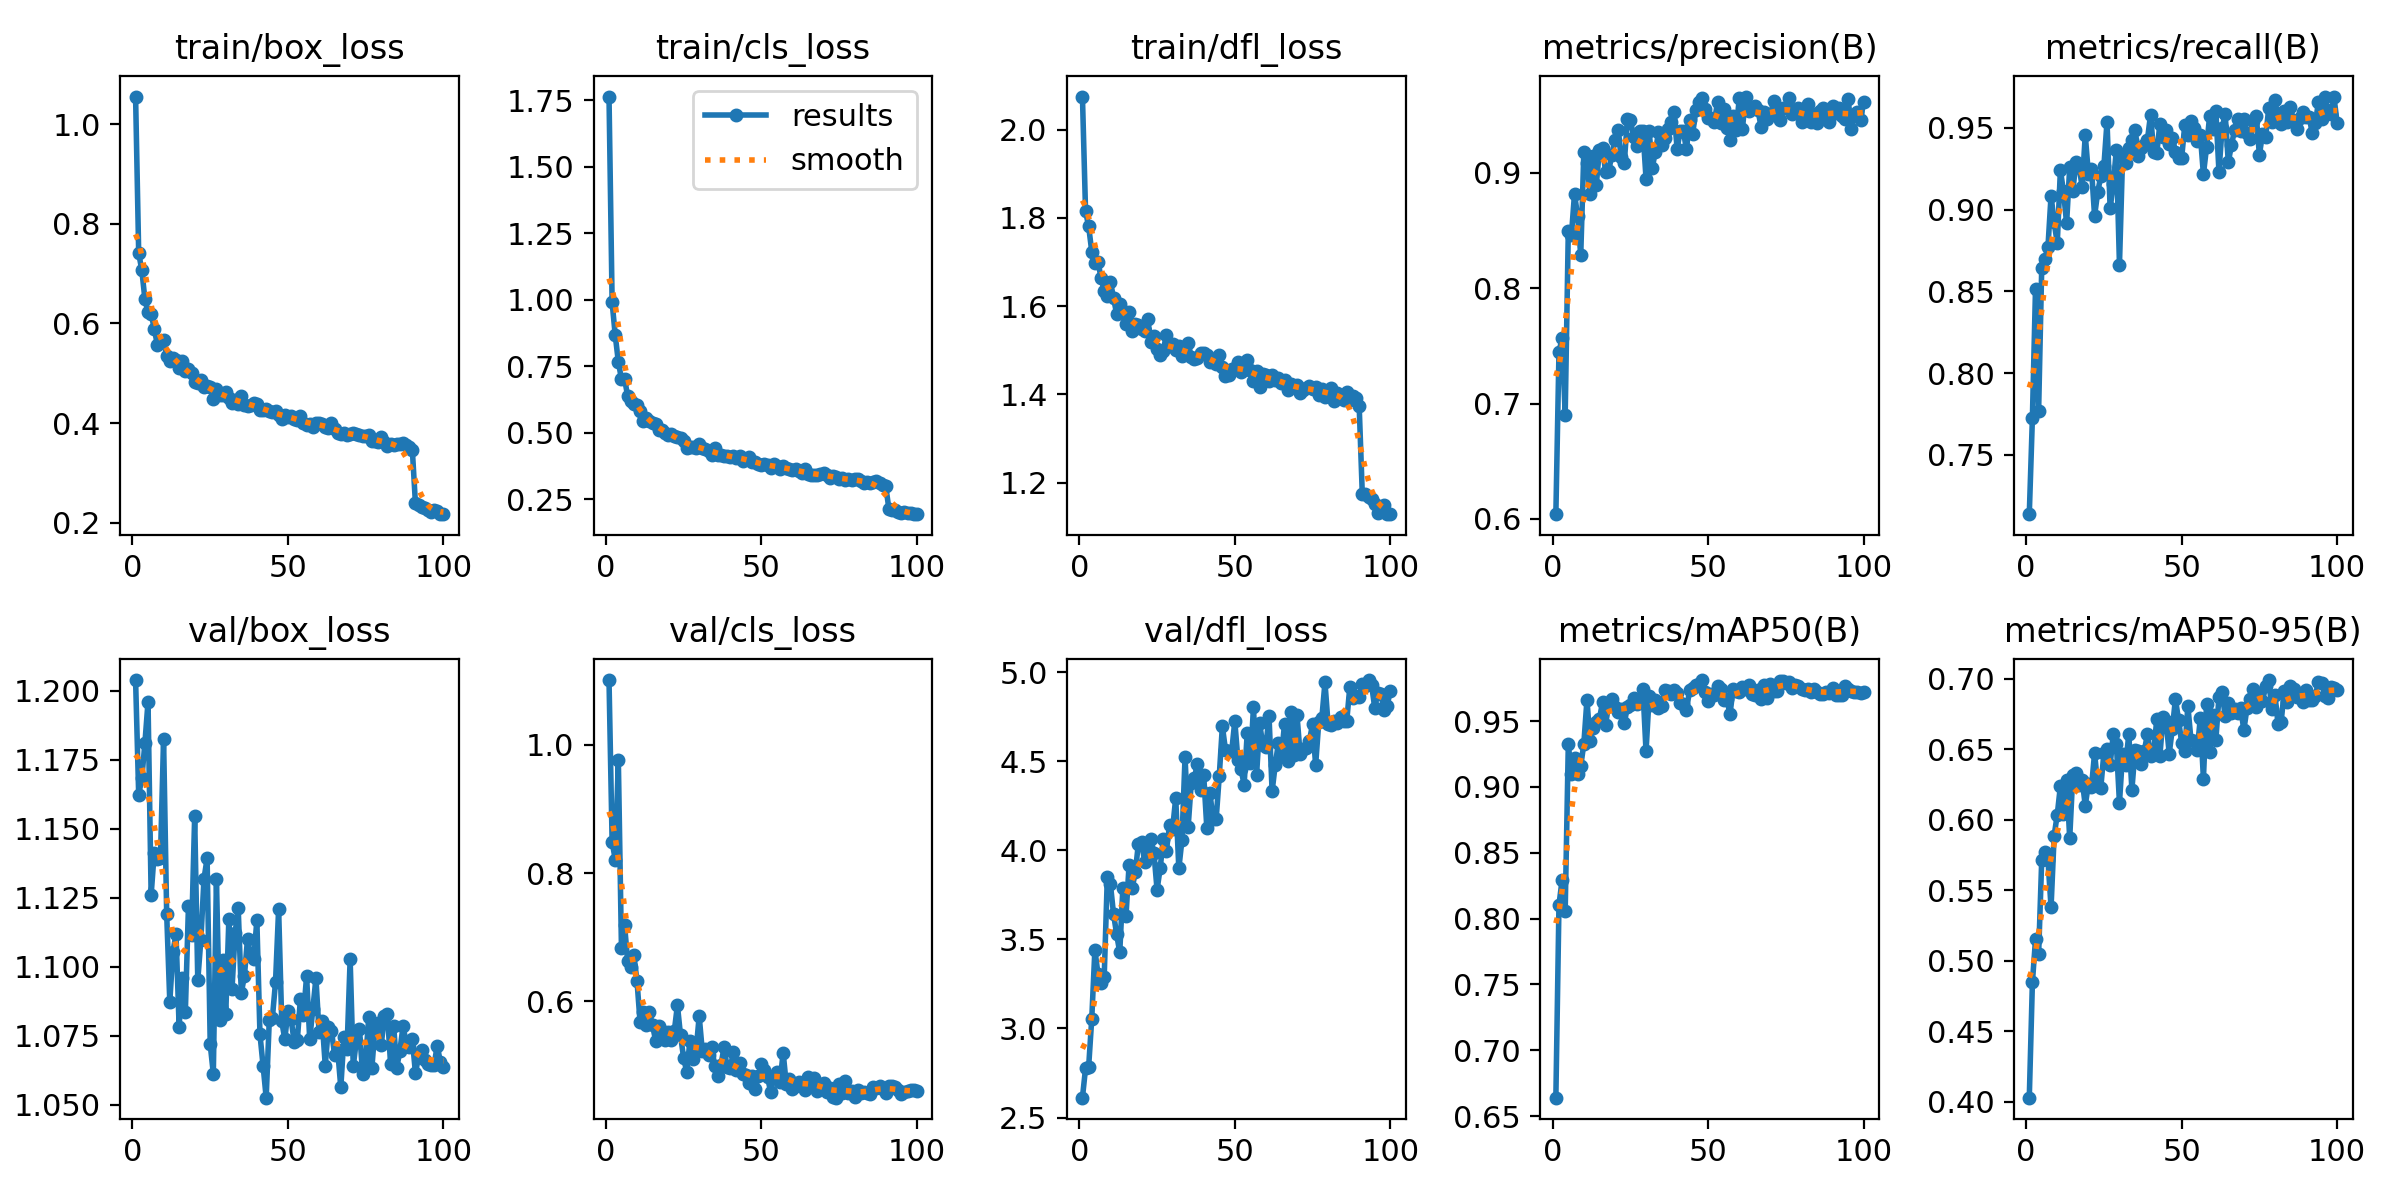

The data file committed next to this chart (first rows):
epoch, train/box_loss, train/cls_loss, train/dfl_loss, metrics/precision(B), metrics/recall(B), metrics/mAP50(B), metrics/mAP50-95(B), val/box_loss, val/cls_loss, val/dfl_loss, lr/pg0, lr/pg1, lr/pg2
1, 1.055, 1.764, 2.075, 0.6041, 0.7136, 0.6641, 0.4028, 1.204, 1.101, 2.611, 0.0004718, 0.0004718, 0.0004718
2, 0.7409, 0.9905, 1.815, 0.7444, 0.7724, 0.8106, 0.4845, 1.162, 0.8488, 2.776, 0.0009388, 0.0009388, 0.0009388
3, 0.707, 0.8666, 1.781, 0.7567, 0.8514, 0.8292, 0.5151, 1.168, 0.8209, 2.786, 0.001396, 0.001396, 0.001396
4, 0.6485, 0.7671, 1.723, 0.6904, 0.7766, 0.8062, 0.5045, 1.181, 0.9756, 3.055, 0.001387, 0.001387, 0.001387
5, 0.6219, 0.702, 1.698, 0.8495, 0.8644, 0.9323, 0.5715, 1.196, 0.6837, 3.441, 0.001387, 0.001387, 0.001387
6, 0.6197, 0.7033, 1.701, 0.8458, 0.8697, 0.9102, 0.5774, 1.126, 0.7189, 3.307, 0.001372, 0.001372, 0.001372
7, 0.5896, 0.6373, 1.663, 0.8817, 0.877, 0.922, 0.5717, 1.141, 0.6627, 3.255, 0.001358, 0.001358, 0.001358
8, 0.5571, 0.6208, 1.635, 0.8621, 0.9085, 0.9098, 0.5378, 1.139, 0.6538, 3.291, 0.001344, 0.001344, 0.001344
9, 0.5632, 0.6083, 1.622, 0.8286, 0.8922, 0.9156, 0.5888, 1.14, 0.6722, 3.848, 0.00133, 0.00133, 0.00133
10, 0.567, 0.6038, 1.654, 0.9181, 0.8793, 0.9329, 0.6037, 1.183, 0.632, 3.81, 0.001316, 0.001316, 0.001316
11, 0.5353, 0.5812, 1.619, 0.908, 0.9242, 0.9661, 0.6239, 1.119, 0.5674, 3.643, 0.001302, 0.001302, 0.001302
12, 0.5243, 0.546, 1.582, 0.8819, 0.9111, 0.9346, 0.6037, 1.087, 0.584, 3.529, 0.001288, 0.001288, 0.001288
13, 0.5313, 0.5571, 1.605, 0.914, 0.8916, 0.9451, 0.6285, 1.105, 0.5641, 3.426, 0.001273, 0.001273, 0.001273
14, 0.5269, 0.5434, 1.588, 0.8891, 0.9259, 0.949, 0.5868, 1.112, 0.5834, 3.789, 0.001259, 0.001259, 0.001259
15, 0.5099, 0.5369, 1.56, 0.9199, 0.9114, 0.9514, 0.632, 1.078, 0.5628, 3.63, 0.001245, 0.001245, 0.001245
16, 0.5237, 0.5316, 1.587, 0.9215, 0.929, 0.9644, 0.6332, 1.096, 0.5388, 3.917, 0.001231, 0.001231, 0.001231
17, 0.5038, 0.5111, 1.543, 0.9005, 0.9264, 0.9473, 0.6244, 1.084, 0.5611, 3.788, 0.001217, 0.001217, 0.001217
18, 0.5075, 0.5096, 1.559, 0.9016, 0.9141, 0.963, 0.6283, 1.122, 0.5545, 3.878, 0.001203, 0.001203, 0.001203
19, 0.5001, 0.4997, 1.557, 0.9153, 0.9457, 0.9667, 0.6101, 1.112, 0.5397, 4.038, 0.001189, 0.001189, 0.001189
20, 0.4817, 0.491, 1.547, 0.9284, 0.9221, 0.9609, 0.625, 1.155, 0.552, 4.05, 0.001174, 0.001174, 0.001174
21, 0.4807, 0.4935, 1.543, 0.9368, 0.9249, 0.957, 0.6231, 1.095, 0.5398, 3.936, 0.00116, 0.00116, 0.00116
22, 0.4864, 0.4883, 1.571, 0.9136, 0.8961, 0.9595, 0.6473, 1.11, 0.554, 3.985, 0.001146, 0.001146, 0.001146
23, 0.4727, 0.4848, 1.519, 0.908, 0.9107, 0.9484, 0.6242, 1.132, 0.5941, 4.066, 0.001132, 0.001132, 0.001132
24, 0.4737, 0.4806, 1.531, 0.9465, 0.9204, 0.9607, 0.6228, 1.139, 0.5472, 3.984, 0.001118, 0.001118, 0.001118
25, 0.4728, 0.4676, 1.503, 0.9453, 0.9268, 0.9619, 0.6474, 1.072, 0.5121, 3.779, 0.001104, 0.001104, 0.001104
26, 0.4489, 0.4423, 1.49, 0.9312, 0.9537, 0.9672, 0.6501, 1.061, 0.4903, 3.898, 0.001089, 0.001089, 0.001089
27, 0.4692, 0.4456, 1.499, 0.9232, 0.9008, 0.9629, 0.6389, 1.132, 0.5377, 4.065, 0.001075, 0.001075, 0.001075
28, 0.4572, 0.4471, 1.535, 0.9361, 0.9154, 0.9653, 0.6605, 1.081, 0.5104, 3.998, 0.001061, 0.001061, 0.001061
29, 0.4571, 0.4441, 1.508, 0.9363, 0.9365, 0.9742, 0.6538, 1.102, 0.523, 4.14, 0.001047, 0.001047, 0.001047
30, 0.4623, 0.4595, 1.514, 0.8949, 0.8663, 0.927, 0.612, 1.083, 0.5774, 4.121, 0.001033, 0.001033, 0.001033
31, 0.4494, 0.4432, 1.5, 0.9363, 0.9321, 0.9687, 0.6466, 1.117, 0.5226, 4.294, 0.001019, 0.001019, 0.001019
32, 0.4412, 0.4395, 1.51, 0.9041, 0.9288, 0.962, 0.6385, 1.092, 0.5268, 3.898, 0.001005, 0.001005, 0.001005
33, 0.4458, 0.4315, 1.486, 0.9182, 0.9377, 0.9662, 0.6608, 1.112, 0.5168, 4.057, 0.0009904, 0.0009904, 0.0009904
34, 0.4386, 0.416, 1.497, 0.9349, 0.9426, 0.9603, 0.6213, 1.121, 0.5293, 4.524, 0.0009763, 0.0009763, 0.0009763
35, 0.4541, 0.4438, 1.517, 0.9244, 0.9489, 0.9616, 0.6491, 1.091, 0.4994, 4.132, 0.0009622, 0.0009622, 0.0009622
36, 0.4367, 0.4178, 1.484, 0.9297, 0.9328, 0.9735, 0.6486, 1.097, 0.4844, 4.379, 0.000948, 0.000948, 0.000948
37, 0.4349, 0.4177, 1.481, 0.9375, 0.9379, 0.9732, 0.6392, 1.11, 0.5008, 4.407, 0.0009338, 0.0009338, 0.0009338
38, 0.4354, 0.4112, 1.481, 0.9441, 0.9393, 0.9703, 0.6488, 1.104, 0.5293, 4.487, 0.0009197, 0.0009197, 0.0009197
39, 0.4396, 0.4114, 1.493, 0.9525, 0.9429, 0.9737, 0.6609, 1.103, 0.4973, 4.338, 0.0009056, 0.0009056, 0.0009056
40, 0.4378, 0.4099, 1.493, 0.9207, 0.9581, 0.9715, 0.6451, 1.117, 0.4962, 4.422, 0.0008914, 0.0008914, 0.0008914
41, 0.4261, 0.4118, 1.489, 0.9363, 0.9354, 0.9639, 0.6482, 1.075, 0.5218, 4.127, 0.0008773, 0.0008773, 0.0008773
42, 0.4259, 0.4064, 1.474, 0.936, 0.9344, 0.9628, 0.6712, 1.064, 0.4933, 4.322, 0.0008631, 0.0008631, 0.0008631
43, 0.4288, 0.4108, 1.479, 0.9201, 0.9525, 0.9584, 0.6453, 1.053, 0.5035, 4.176, 0.000849, 0.000849, 0.000849
44, 0.4237, 0.3923, 1.469, 0.9459, 0.9446, 0.9734, 0.6725, 1.081, 0.4865, 4.174, 0.0008348, 0.0008348, 0.0008348
45, 0.4216, 0.3999, 1.49, 0.9335, 0.9489, 0.9749, 0.67, 1.082, 0.4849, 4.416, 0.0008207, 0.0008207, 0.0008207
46, 0.4233, 0.4105, 1.462, 0.9539, 0.9399, 0.9773, 0.6468, 1.094, 0.4738, 4.697, 0.0008065, 0.0008065, 0.0008065
47, 0.4167, 0.3893, 1.442, 0.9614, 0.944, 0.9784, 0.6646, 1.121, 0.4845, 4.564, 0.0007924, 0.0007924, 0.0007924
48, 0.4085, 0.3896, 1.444, 0.9647, 0.9354, 0.9812, 0.6856, 1.08, 0.463, 4.559, 0.0007782, 0.0007782, 0.0007782
49, 0.4163, 0.3833, 1.458, 0.9555, 0.9317, 0.9719, 0.6709, 1.074, 0.4841, 4.555, 0.0007641, 0.0007641, 0.0007641
50, 0.4131, 0.3797, 1.46, 0.9477, 0.9314, 0.9654, 0.6547, 1.084, 0.5032, 4.726, 0.0007499, 0.0007499, 0.0007499
51, 0.4135, 0.3813, 1.472, 0.9471, 0.9517, 0.9703, 0.6489, 1.081, 0.4929, 4.507, 0.0007358, 0.0007358, 0.0007358
52, 0.4073, 0.3785, 1.451, 0.9441, 0.9457, 0.9695, 0.6807, 1.073, 0.482, 4.454, 0.0007216, 0.0007216, 0.0007216
53, 0.4065, 0.3688, 1.456, 0.9615, 0.954, 0.9763, 0.6565, 1.073, 0.4586, 4.369, 0.0007075, 0.0007075, 0.0007075
54, 0.4139, 0.3818, 1.478, 0.9428, 0.9498, 0.9746, 0.6561, 1.088, 0.4842, 4.659, 0.0006934, 0.0006934, 0.0006934
55, 0.4002, 0.374, 1.454, 0.9553, 0.9417, 0.9661, 0.6493, 1.083, 0.4903, 4.489, 0.0006792, 0.0006792, 0.0006792
56, 0.397, 0.3638, 1.43, 0.939, 0.9459, 0.9666, 0.6719, 1.097, 0.4744, 4.802, 0.0006651, 0.0006651, 0.0006651
57, 0.3977, 0.3751, 1.452, 0.9284, 0.9215, 0.9552, 0.629, 1.074, 0.5204, 4.423, 0.0006509, 0.0006509, 0.0006509
58, 0.3926, 0.3669, 1.417, 0.949, 0.938, 0.9747, 0.682, 1.085, 0.4717, 4.712, 0.0006368, 0.0006368, 0.0006368
59, 0.4003, 0.3621, 1.445, 0.9369, 0.9573, 0.9727, 0.6484, 1.096, 0.4789, 4.59, 0.0006226, 0.0006226, 0.0006226
60, 0.4011, 0.359, 1.444, 0.9648, 0.9495, 0.9723, 0.6744, 1.077, 0.4637, 4.58, 0.0006085, 0.0006085, 0.0006085
... 40 more rows
